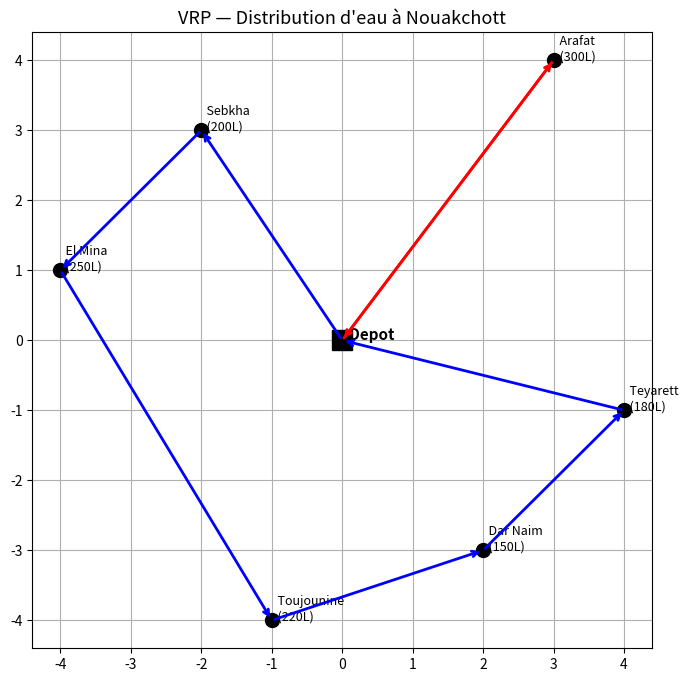

Generate this figure with matplotlib:
import numpy as np
import matplotlib.pyplot as plt

# ── Données : coordonnées des quartiers de Nouakchott ──────
points = {
    'Depot':      (0, 0),
    'Arafat':     (3, 4),
    'Sebkha':     (-2, 3),
    'El Mina':    (-4, 1),
    'Dar Naim':   (2, -3),
    'Teyarett':   (4, -1),
    'Toujounine': (-1, -4)
}

demandes = {
    'Arafat': 300,
    'Sebkha': 200,
    'El Mina': 250,
    'Dar Naim': 150,
    'Teyarett': 180,
    'Toujounine': 220
}

CAPACITE = 1000  # litres par camion

# ── Calcul de distance ─────────────────────────────────────
def distance(a, b):
    x1, y1 = points[a]
    x2, y2 = points[b]
    return round(np.sqrt((x2-x1)**2 + (y2-y1)**2), 2)

# ── Heuristique greedy ─────────────────────────────────────
def vrp_greedy():
    non_visites = list(demandes.keys())
    tournees = []

    while non_visites:
        tournee = ['Depot']
        charge = 0
        current = 'Depot'

        while non_visites:
            # Clients accessibles sans dépasser la capacité
            accessibles = [
                c for c in non_visites
                if charge + demandes[c] <= CAPACITE
            ]
            if not accessibles:
                break
            # Choisir le plus proche
            voisin = min(accessibles,
                         key=lambda c: distance(current, c))
            tournee.append(voisin)
            charge += demandes[voisin]
            non_visites.remove(voisin)
            current = voisin

        tournee.append('Depot')
        tournees.append((tournee, charge))

    return tournees

tournees = vrp_greedy()

# ── Affichage des tournées ─────────────────────────────────
print(f"Capacité camion : {CAPACITE} L\n")
dist_totale = 0
for i, (tournee, charge) in enumerate(tournees):
    dist = sum(distance(tournee[j], tournee[j+1])
               for j in range(len(tournee)-1))
    dist_totale += dist
    print(f"Tournée {i+1} : {' → '.join(tournee)}")
    print(f"  Charge : {charge} L | Distance : {dist} km\n")
print(f"Distance totale : {round(dist_totale, 2)} km")

# ── Visualisation ──────────────────────────────────────────
couleurs = ['blue', 'red', 'green', 'orange']
plt.figure(figsize=(8, 8))

# Tracer les points
for nom, (x, y) in points.items():
    if nom == 'Depot':
        plt.plot(x, y, 'ks', markersize=14)
        plt.annotate(f"  {nom}", (x, y), fontsize=11, fontweight='bold')
    else:
        plt.plot(x, y, 'ko', markersize=10)
        plt.annotate(f"  {nom}\n  ({demandes[nom]}L)",
                     (x, y), fontsize=9)

# Tracer les tournées
for i, (tournee, _) in enumerate(tournees):
    couleur = couleurs[i % len(couleurs)]
    for j in range(len(tournee)-1):
        x1, y1 = points[tournee[j]]
        x2, y2 = points[tournee[j+1]]
        plt.annotate("", xy=(x2, y2), xytext=(x1, y1),
                     arrowprops=dict(arrowstyle="->",
                                     color=couleur, lw=2))

plt.title("VRP — Distribution d'eau à Nouakchott", fontsize=13)
plt.grid(True)
plt.savefig("vrp_graph.png", dpi=150)
plt.show()
